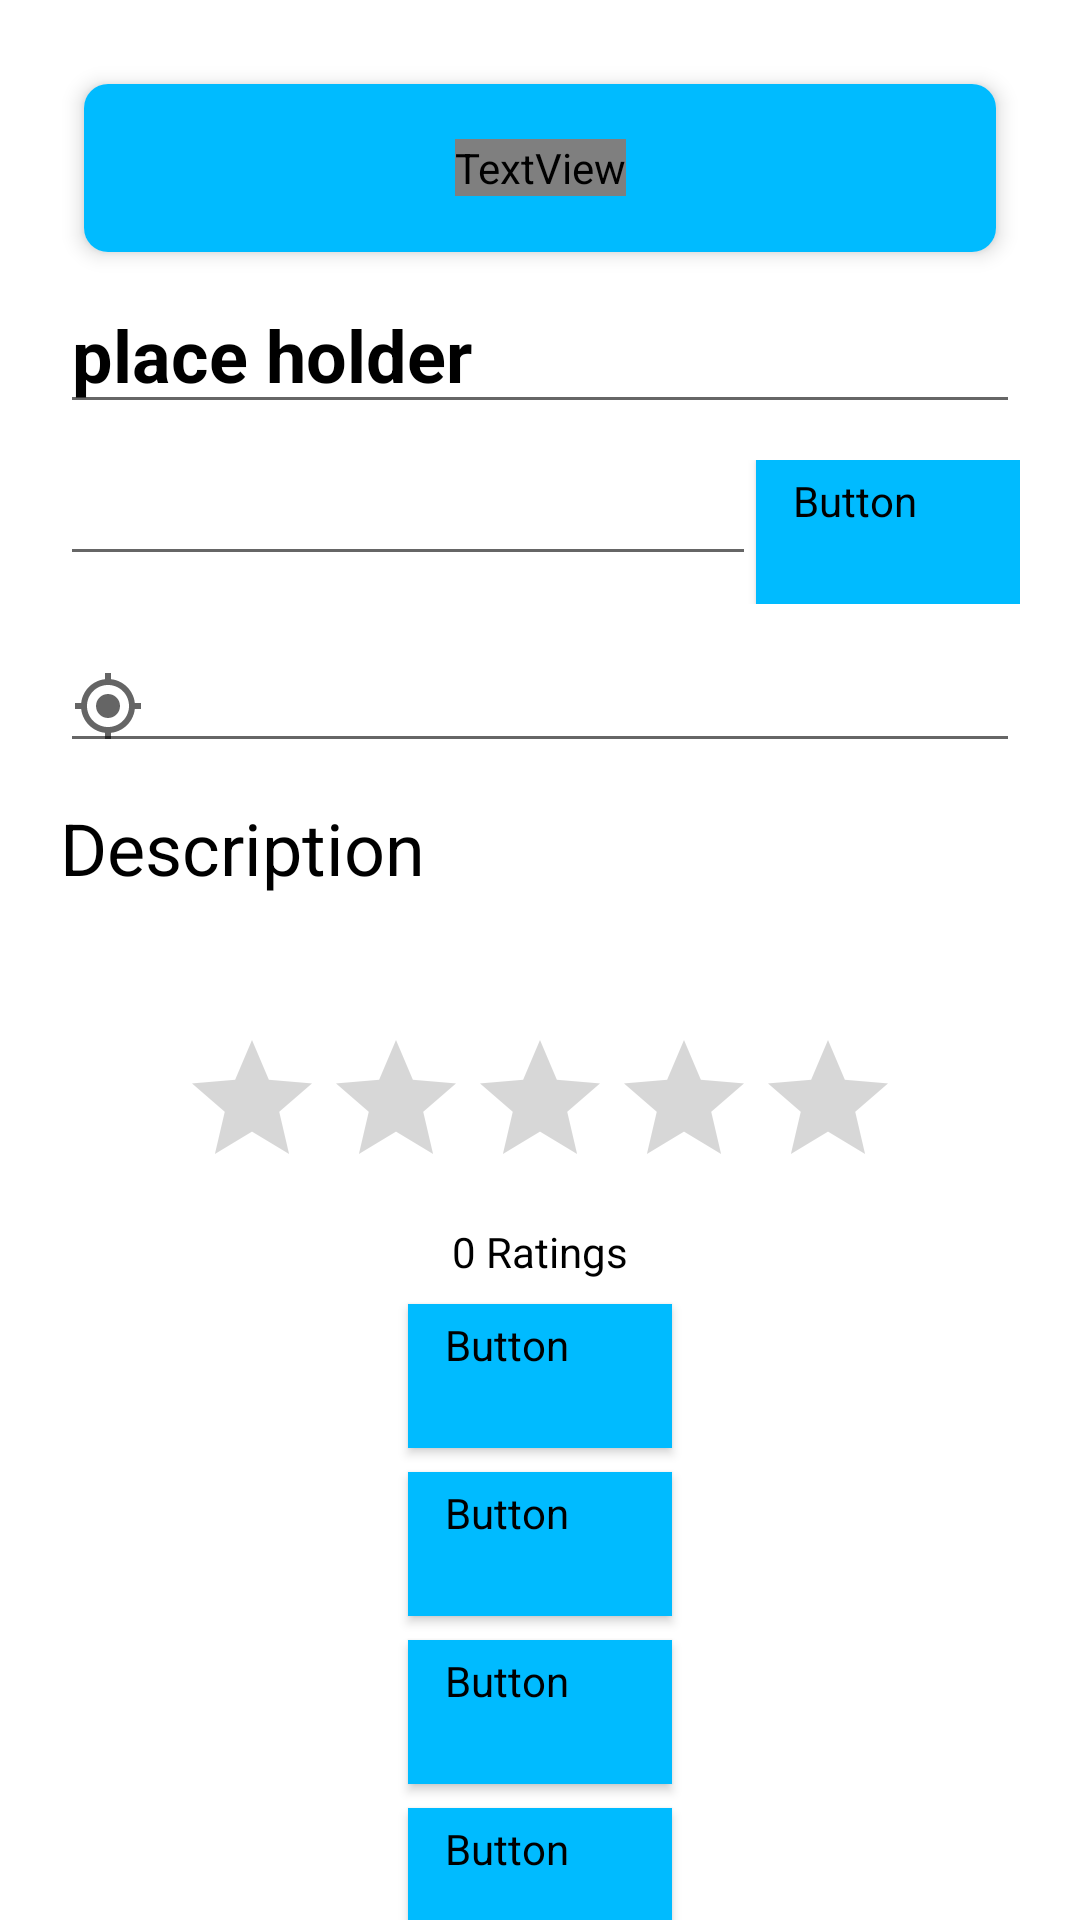

Reconstruct the res/layout file that produces this screen, plus the resources it refers to.
<!-- AndroidManifest.xml: application theme Theme.EventUs -->
<!-- res/layout/fragment_event_details_tab.xml -->
<?xml version="1.0" encoding="utf-8"?>
<LinearLayout xmlns:android="http://schemas.android.com/apk/res/android"
    xmlns:tools="http://schemas.android.com/tools"
    xmlns:app="http://schemas.android.com/apk/res-auto"
    style="@style/CustomFragmentScreen"
    android:orientation="vertical">

    <androidx.cardview.widget.CardView
        android:layout_width="match_parent"
        android:layout_height="wrap_content"
        android:layout_margin="8dp"
        app:cardCornerRadius="8dp"
        app:cardElevation="4dp">

        
        <com.google.android.material.appbar.MaterialToolbar
            android:id="@+id/topAppBar"
            android:layout_width="match_parent"
            android:layout_height="?attr/actionBarSize"
            android:background="@color/colorButtonDefault"
            android:contentInsetStart="0dp"
            android:contentInsetLeft="0dp"
            android:contentInsetEnd="0dp"
            android:contentInsetRight="0dp"
            android:theme="@style/ThemeOverlay.AppCompat.Dark.ActionBar">

            <TextView
                android:layout_width="wrap_content"
                android:layout_height="wrap_content"
                android:text="@string/event_details"
                android:textColor="@color/dark_gray"
                android:textSize="30sp"
                android:textStyle="bold"
                android:layout_gravity="center" />
        </com.google.android.material.appbar.MaterialToolbar>
    </androidx.cardview.widget.CardView>

    <EditText
        android:id="@+id/eventNameTextView"
        style="@style/eventTitleField"
        android:autofillHints="Name your event"
        android:inputType="text"
        android:text="@string/placeholder"
        tools:ignore="LabelFor" />

    <LinearLayout
        android:layout_width="match_parent"
        android:layout_height="wrap_content"
        android:layout_marginBottom="12dp"
        android:orientation="horizontal">

        <EditText
            android:id="@+id/eventDateTextView"
            android:layout_width="0dp"
            android:layout_height="wrap_content"
            android:layout_weight="1"
            android:autofillHints="Pick date and time"
            android:focusable="false"
            android:inputType="datetime"
            android:textSize="16sp"
            tools:ignore="LabelFor" />

        <Button
            android:id="@+id/pickDateButton"
            style="@style/DefaultClickableButton"
            android:onClick="onPickDateClick"
            android:text="@string/pick_date"
            android:textColor="@color/dark_gray"/>

    </LinearLayout>


    <EditText
        android:id="@+id/eventLocationTextView"
        android:layout_width="match_parent"
        android:layout_height="wrap_content"
        android:layout_marginBottom="12dp"
        android:autofillHints=""
        android:drawableStart="@drawable/ic_location"
        android:drawablePadding="4dp"
        android:gravity="center_vertical"
        android:inputType="text"
        android:textSize="16sp"
        tools:ignore="LabelFor" />

    <TextView
        android:id="@+id/DescriptionText"
        style="@style/CustomFragmentSubTitle"
        android:text="@string/description" />

    <LinearLayout
        android:layout_width="match_parent"
        android:layout_height="0dp"
        android:layout_marginBottom="12dp"
        android:layout_weight="1"
        android:background="@drawable/textfield_background">

        <com.google.android.material.textfield.TextInputEditText
            android:id="@+id/eventDescriptionTextView"
            style="@style/LargeTextField"
            android:inputType="textMultiLine"
            android:text="@string/placeholder" />
    </LinearLayout>

    <RatingBar
        android:id="@+id/ratingBar"
        android:layout_width="wrap_content"
        android:layout_height="wrap_content"
        android:layout_gravity="center"
        android:layout_marginTop="16dp"
        android:numStars="5"
        android:rating="0"
        android:stepSize="0.5" />

    <TextView
        android:id="@+id/ratingCountTextView"
        android:layout_width="wrap_content"
        android:layout_height="wrap_content"
        android:layout_gravity="center"
        android:layout_marginTop="8dp"
        android:text="@string/_0_ratings"
        android:textColor="@color/black"
        android:textSize="14sp" />

    <Button
        android:id="@+id/saveRatingButton"
        style="@style/DefaultClickableButton"
        android:layout_width="wrap_content"
        android:layout_height="wrap_content"
        android:layout_marginTop="8dp"
        android:layout_gravity="center"
        android:text="@string/save_rating"
        android:textColor="@color/dark_gray"/>

    <Button
        android:id="@+id/editEventButton"
        style="@style/DefaultClickableButton"
        android:layout_marginTop="8dp"
        android:text="@string/edit_event"
        android:layout_gravity="center"
        android:textColor="@color/dark_gray"/>

    <Button
        android:id="@+id/contanctUserButton"
        style="@style/DefaultClickableButton"
        android:layout_marginTop="8dp"
        android:layout_gravity="center"
        android:text="@string/contact_organizer"
        android:textColor="@color/dark_gray"/>

    <Button
        android:id="@+id/saveEventButton"
        style="@style/DefaultClickableButton"
        android:layout_marginTop="8dp"
        android:layout_gravity="center"
        android:text="@string/save_event"
        android:textColor="@color/dark_gray"/>


</LinearLayout>
<!-- resources referenced by this layout -->
<resources>
  <color name="black">#FF000000</color>
  <color name="colorButtonDefault">@color/MAIN</color>
  <!-- drawable ic_location (drawable) -->
  <vector xmlns:android="http://schemas.android.com/apk/res/android"
      android:width="24dp"
      android:height="24dp"
      android:alpha="0.60"
      android:viewportWidth="24.0"
      android:viewportHeight="24.0">
      <path
          android:fillColor="#FF000000"
          android:pathData="M12,8c-2.21,0 -4,1.79 -4,4s1.79,4 4,4 4,-1.79 4,-4 -1.79,-4 -4,-4zM20.94,11c-0.46,-4.17 -3.77,-7.48 -7.94,-7.94L13,1h-2v2.06C6.83,3.52 3.52,6.83 3.06,11L1,11v2h2.06c0.46,4.17 3.77,7.48 7.94,7.94L11,23h2v-2.06c4.17,-0.46 7.48,-3.77 7.94,-7.94L23,13v-2h-2.06zM12,19c-3.87,0 -7,-3.13 -7,-7s3.13,-7 7,-7 7,3.13 7,7 -3.13,7 -7,7z" />
  </vector>
  <!-- drawable textfield_background (drawable) -->
  <?xml version="1.0" encoding="utf-8"?>
      <shape xmlns:android="http://schemas.android.com/apk/res/android" android:shape="rectangle" >
          <solid android:color="@android:color/white" />
          <stroke android:width="1dip" android:color="@color/big_textbox_stroke"/>
      </shape>
  <string name="_0_ratings">0 Ratings</string>
  <string name="contact_organizer">Contact organizer</string>
  <string name="description">Description</string>
  <string name="edit_event">Edit Event</string>
  <string name="event_details">Event Details</string>
  <string name="pick_date">Pick Date</string>
  <string name="placeholder">place holder</string>
  <string name="save_event">Save Event</string>
  <string name="save_rating">Save Rating</string>
  <style name="CustomFragmentScreen">
          <item name="android:layout_width">match_parent</item>
          <item name="android:layout_height">match_parent</item>
          <item name="android:background">@color/white</item>
          <item name="android:orientation">vertical</item>
          <item name="android:paddingLeft">20dp</item>
          <item name="android:paddingRight">20dp</item>
          <item name="android:paddingTop">20dp</item>
  
      </style>
  <style name="CustomFragmentSubTitle">
          <item name="android:textSize">24sp</item>
          <item name="android:layout_width">match_parent</item>
          <item name="android:layout_height">wrap_content</item>
          <item name="android:textColor">@android:color/black</item>
          <item name="android:layout_marginBottom">16dp</item>
      </style>
  <style name="DefaultClickableButton" parent="Widget.MaterialComponents.Button.Icon">
          <item name="android:backgroundTint">@color/colorButtonDefault</item>
          <item name="android:layout_height">wrap_content</item>
          <item name="android:layout_width">wrap_content</item>
      </style>
  <style name="LargeTextField">
          <item name="android:layout_width">wrap_content</item>
          <item name="android:layout_height">match_parent</item>
          <item name="android:gravity">top</item>
          <item name="android:inputType">textMultiLine</item>
          <item name="android:isScrollContainer">true</item>
          <item name="android:scrollbars">vertical</item>
          <item name="android:textSize">16sp</item>
          
          
  
      </style>
  <style name="eventTitleField">
          <item name="android:textSize">24sp</item>
          <item name="android:layout_width">match_parent</item>
          <item name="android:layout_height">wrap_content</item>
          <item name="android:textColor">@android:color/black</item>
          <item name="android:layout_marginBottom">12dp</item>
          <item name="android:textStyle">bold</item>
      </style>
  <color name="MAIN">#00bbff</color>
  <color name="big_textbox_stroke">@color/MAIN_WEAK2</color>
  <color name="white">#FFFFFFFF</color>
  <color name="MAIN_VARIANT">#047098</color>
  <color name="MAIN2">#6FD1F7</color>
  <color name="teal_700">#FF018786</color>
  <color name="MAIN_WEAK">#D16FD1F7</color>
  <color name="MAIN_WEAK2">#D1556A71</color>
</resources>
